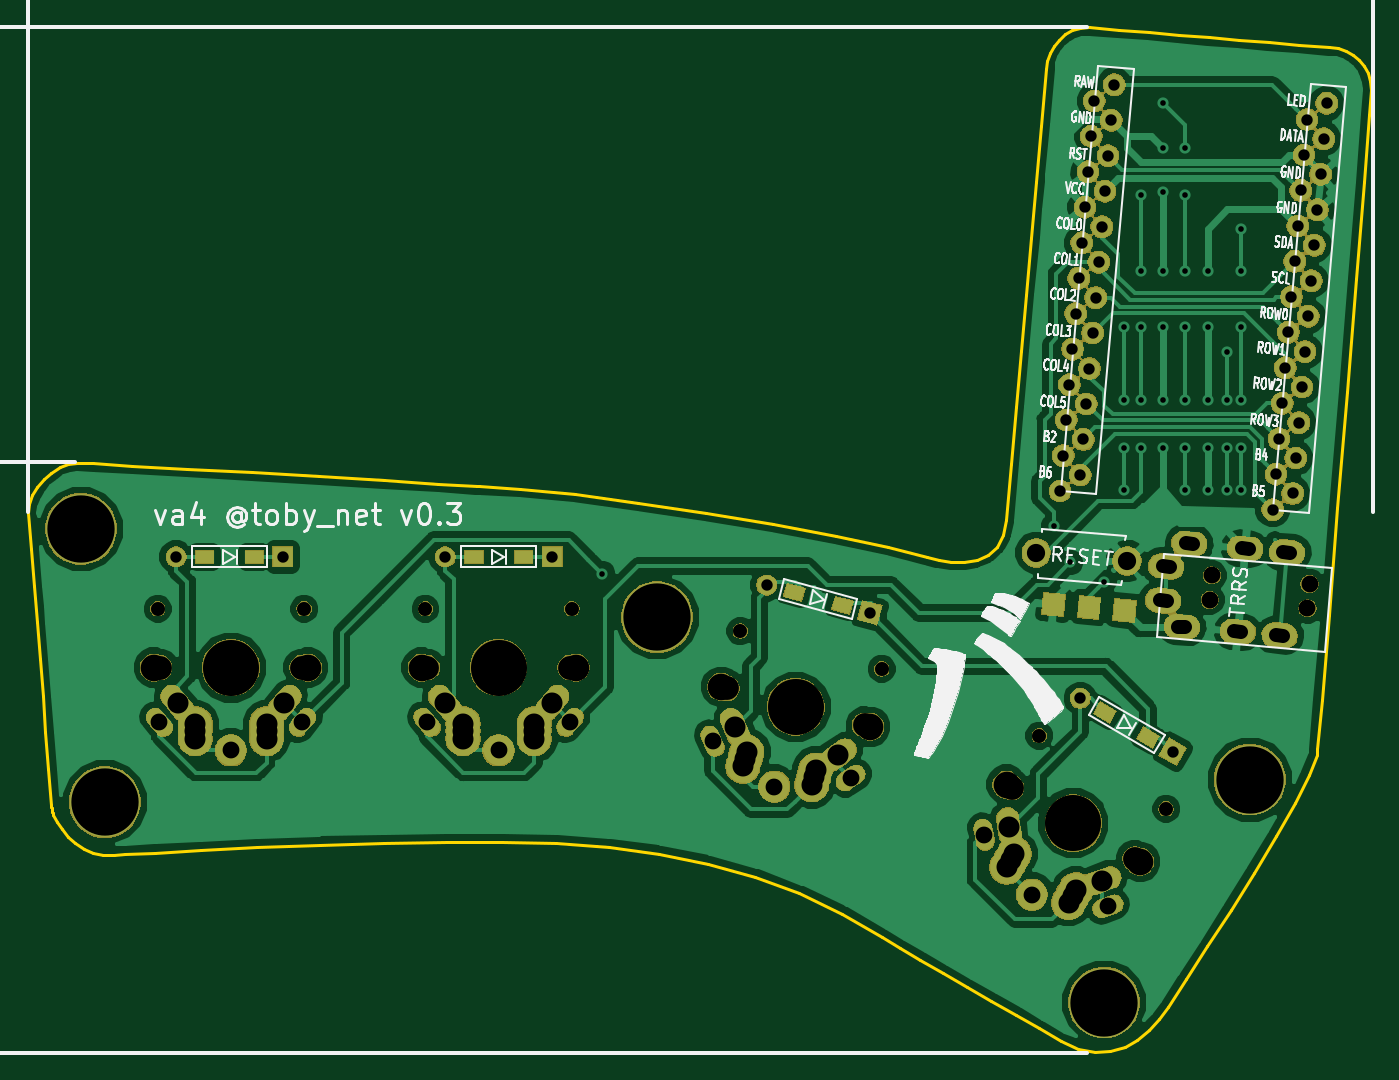
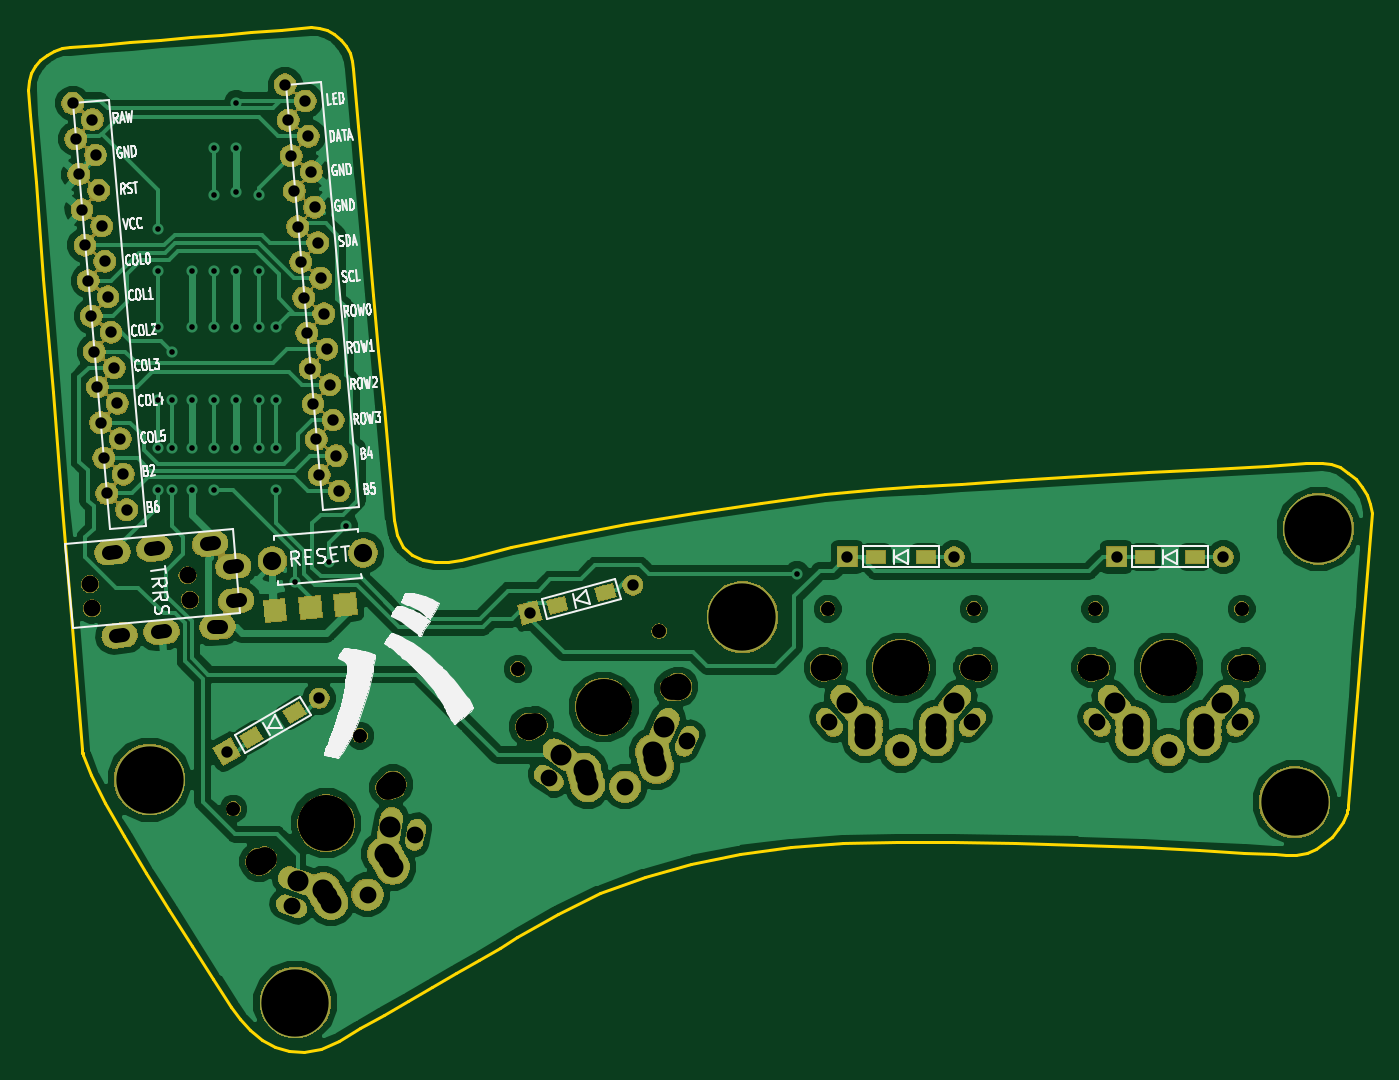
Circuit board: 9 layer files. Board 95.8 x 73.1 mm.
- bottom_copper: va4-B.Cu.gbr (112474 bytes)
- bottom_mask: va4-B.Mask.gbr (167968 bytes)
- bottom_silk: va4-B.SilkS.gbr (42027 bytes)
- outline: va4-Edge.Cuts.gbr (8321 bytes)
- top_copper: va4-F.Cu.gbr (120816 bytes)
- top_mask: va4-F.Mask.gbr (167968 bytes)
- top_silk: va4-F.SilkS.gbr (55202 bytes)
- drill: va4-NPTH.drl (800 bytes)
- drill: va4-PTH.drl (2825 bytes)

=== bottom_copper: va4-B.Cu.gbr (112474 bytes, source omitted) ===
=== bottom_mask: va4-B.Mask.gbr (167968 bytes, source omitted) ===
=== bottom_silk: va4-B.SilkS.gbr (42027 bytes, source omitted) ===
=== outline: va4-Edge.Cuts.gbr (8321 bytes, source omitted) ===
=== top_copper: va4-F.Cu.gbr (120816 bytes, source omitted) ===
=== top_mask: va4-F.Mask.gbr (167968 bytes, source omitted) ===
=== top_silk: va4-F.SilkS.gbr (55202 bytes, source omitted) ===
=== drill: va4-NPTH.drl ===
M48
;DRILL file {KiCad (5.0.1)-4} date 20/01/2019 17:45:14
;FORMAT={-:-/ absolute / metric / decimal}
FMAT,2
METRIC,TZ
T1C1.000
T2C1.200
T3C1.700
T4C1.900
T5C4.000
T6C4.800
%
G90
G05
M71
T1
X113.779Y-78.553
X69.98Y-69.5
X80.42Y-69.5
X50.88Y-69.5
X61.32Y-69.5
X122.821Y-83.773
X92.445Y-71.092
X102.529Y-73.794
T2
X125.932Y-68.859
X126.085Y-67.116
X132.906Y-69.469
X133.058Y-67.726
T3
X91.493Y-75.185
X101.307Y-77.815
X70.12Y-73.7
X80.28Y-73.7
X51.02Y-73.7
X61.18Y-73.7
X111.801Y-82.26
X120.599Y-87.34
T4
X91.087Y-75.076
X101.713Y-77.924
X69.7Y-73.7
X80.7Y-73.7
X50.6Y-73.7
X61.6Y-73.7
X111.437Y-82.05
X120.963Y-87.55
T5
X116.2Y-84.8
X96.4Y-76.5
X75.2Y-73.7
X56.1Y-73.7
T6
X45.4Y-63.8
X47.1Y-83.3
X118.4Y-97.6
X128.8Y-81.7
X86.5Y-70.1
T0
M30

=== drill: va4-PTH.drl ===
M48
;DRILL file {KiCad (5.0.1)-4} date 20/01/2019 17:45:14
;FORMAT={-:-/ absolute / metric / decimal}
FMAT,2
METRIC,TZ
T1C0.400
T2C0.813
T3C1.000
T4C1.200
T5C1.300
T6C1.500
%
G90
G05
M71
T1
X82.6Y-67.
X114.8Y-63.6
X116.Y-66.2
X118.4Y-67.6
X119.8Y-49.4
X119.8Y-54.6
X119.8Y-58.
X119.8Y-61.
X121.Y-40.
X121.Y-45.4
X121.Y-49.4
X121.Y-54.6
X121.Y-58.
X122.6Y-36.6
X122.6Y-39.8
X122.6Y-45.4
X122.6Y-49.4
X122.6Y-54.6
X122.6Y-58.
X122.6Y-33.4
X124.2Y-36.6
X124.2Y-40.
X124.2Y-45.4
X124.2Y-49.4
X124.2Y-54.6
X124.2Y-58.
X124.2Y-61.
X125.8Y-45.4
X125.8Y-49.4
X125.8Y-58.
X125.8Y-61.
X125.8Y-54.6
X127.2Y-51.2
X127.2Y-54.6
X127.2Y-58.
X127.2Y-61.
X128.2Y-42.4
X128.2Y-45.4
X128.2Y-49.4
X128.2Y-54.6
X128.2Y-58.
X128.2Y-61.
T2
X52.19Y-65.8
X59.81Y-65.8
X94.32Y-67.814
X101.68Y-69.786
X71.39Y-65.8
X79.01Y-65.8
X116.7Y-75.895
X123.3Y-79.705
X115.26Y-61.101
X115.481Y-58.571
X115.703Y-56.04
X115.924Y-53.51
X116.145Y-50.98
X116.367Y-48.449
X116.588Y-45.919
X116.692Y-59.952
X116.809Y-43.389
X116.913Y-57.421
X117.031Y-40.858
X117.135Y-54.891
X117.252Y-38.328
X117.356Y-52.361
X117.474Y-35.798
X117.577Y-49.83
X117.695Y-33.267
X117.799Y-47.3
X118.02Y-44.77
X118.242Y-42.239
X118.463Y-39.709
X118.684Y-37.179
X118.906Y-34.648
X119.127Y-32.118
X130.442Y-62.429
X130.663Y-59.899
X130.885Y-57.369
X131.106Y-54.838
X131.327Y-52.308
X131.549Y-49.778
X131.77Y-47.247
X131.854Y-61.278
X131.991Y-44.717
X132.075Y-58.748
X132.213Y-42.187
X132.297Y-56.217
X132.434Y-39.656
X132.518Y-53.687
X132.656Y-37.126
X132.739Y-51.157
X132.877Y-34.596
X132.961Y-48.626
X133.182Y-46.096
X133.404Y-43.566
X133.625Y-41.035
X133.846Y-38.505
X134.068Y-35.975
X134.289Y-33.444
T4
X51.Y-77.6
X56.1Y-79.6
X61.2Y-77.6
X109.833Y-85.627
X113.25Y-89.91
X118.667Y-90.727
X90.464Y-78.947
X94.873Y-82.199
X100.317Y-81.587
X70.1Y-77.6
X75.2Y-79.6
X80.3Y-77.6
T5
X113.562Y-65.517
X120.038Y-66.083
T6
X52.29Y-76.24
X53.56Y-77.7
X53.56Y-78.2
X53.56Y-78.78
X58.64Y-77.7
X58.64Y-78.2
X58.64Y-78.78
X59.91Y-76.24
X111.46Y-87.929
X111.63Y-85.095
X111.75Y-87.427
X112.Y-86.994
X115.86Y-90.469
X116.15Y-89.967
X116.4Y-89.534
X118.23Y-88.905
X92.062Y-77.967
X92.632Y-80.75
X92.782Y-80.189
X92.911Y-79.706
X97.539Y-82.064
X97.689Y-81.504
X97.818Y-81.021
X99.423Y-79.94
X71.39Y-76.24
X72.66Y-77.7
X72.66Y-78.2
X72.66Y-78.78
X77.74Y-77.7
X77.74Y-78.2
X77.74Y-78.78
X79.01Y-76.24
T3
X122.863Y-68.942G85X122.365Y-68.898
G05
X123.077Y-66.501G85X122.579Y-66.458
G05
X124.205Y-70.816G85X123.707Y-70.773
G05
X124.724Y-64.889G85X124.226Y-64.845
G05
X128.19Y-71.165G85X127.692Y-71.121
G05
X128.709Y-65.237G85X128.21Y-65.194
G05
X131.179Y-71.426G85X130.68Y-71.383
G05
X131.697Y-65.499G85X131.199Y-65.455
G05
T0
M30
